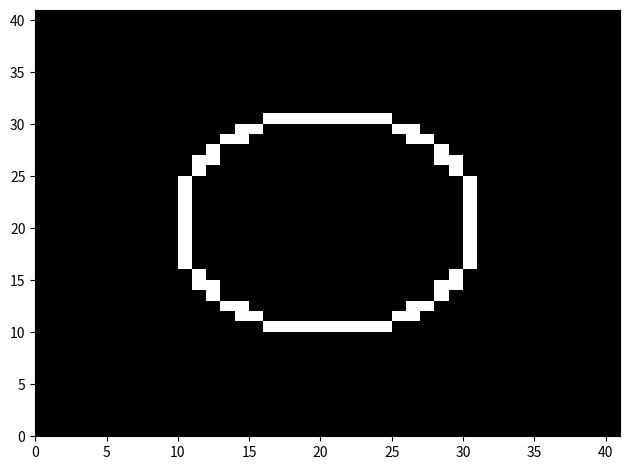
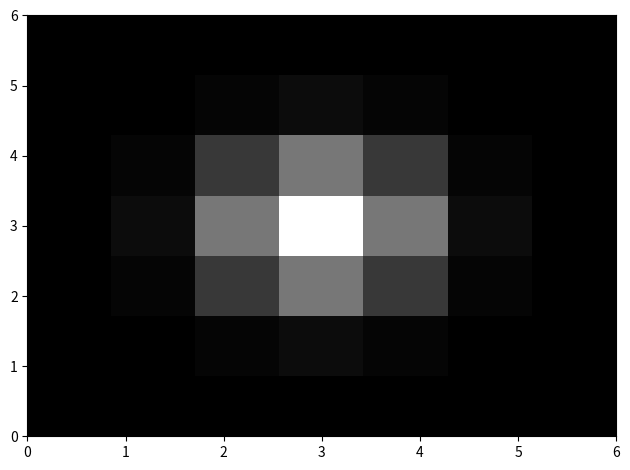

These charts were generated, in order, by the following Python code:
# -*- coding: utf-8 -*-
"""
Experiments with simulation of images of fluorescent beads

@author: ssklykov
"""
# %% General imports
import numpy as np
import matplotlib.pyplot as plt
# from u_scene import u_scene


# %% class definition
class image_beads():
    # default values
    width = 11
    height = 11
    possible_img_types = ['uint8', 'uint16', 'float']
    character_size = 5
    image_type = 'uint8'
    bead_types = ["even round", "gaussian round", "uneven round"]
    bead_type = "even round"
    bead_img = np.zeros((height, width), dtype=image_type)
    bead_border = np.zeros((height, width), dtype=image_type)

    def __init__(self, image_type: str = 'uint8', character_size: int = 5, bead_type: str = "even round"):
        if image_type in self.possible_img_types:
            self.image_type = image_type
        else:
            self.image_type = 'uint8'
            print("Image type hasn't been recognized, initialized default 8bit gray image")
        if bead_type in self.bead_types:
            self.bead_type = bead_type
        else:
            self.bead_type = "even round"
            print("Bead type hasn't been recognized, initialized default 'even round' type")
        if (character_size != 5) or (image_type != 'uint8'):
            self.character_size = character_size
            self.width = int(character_size*2) + 1
            self.height = int(character_size*2) + 1
            self.bead_img = np.zeros((self.height, self.width), dtype=self.image_type)
            self.bead_border = np.zeros((self.height, self.width), dtype=self.image_type)
            if image_type == 'uint16':
                self.maxPixelValue = 65535
            else:
                self.maxPixelValue = 1.0  # According to the specification of scikit-image

    def get_centrelized_bead(self, max_pixel_val):
        i_center = (self.height // 2)
        j_center = (self.width // 2)
        if self.bead_type == "even round":
            radius = self.character_size*0.5
            for i in range(self.width):
                for j in range(self.height):
                    distance = np.sqrt(np.power((i - i_center), 2) + np.power((j - j_center), 2))
                    # print(i, j, ":", distance - radius)
                    if ((distance - radius) < 1):
                        # print(distance-radius)
                        self.bead_img[i, j] = max_pixel_val
                    if ((distance - radius) < 1) and ((distance - radius) >= 0):
                        # print(distance-radius)
                        self.bead_border[i, j] = max_pixel_val

    def get_bead_img_arbit_center(self, i_center, j_center, max_pixel_val):
        pass

    @staticmethod
    def calculate_PSF(max_intensity, NA: float, wavelength: float, pixel_distance: float, calibration: float) -> float:
        """
        Gaussian approximation of PSF according to the paper of Zhang, et al. (2007)

        Parameters
        ----------
        max_intensity : int or float
            Maximum intensity value in the point source (central pixel).
        NA : float
            NA of a microobjective.
        wavelength : float
            NA of a microobjective.
        pixel_distance : float
            Distance in pixels from the central one (the point source).
        calibration : float
            Calibration: um/pixel or nm/pixel for recalculation pixels to the physical values um or nm.

        Returns
        -------
        float
            Intensity value in the specific pixel.

        """
        max_intensity = float(max_intensity)
        r = calibration*pixel_distance
        sigma = 0.21*wavelength/NA   # Zhang, et al. (2007)
        intensity = max_intensity*np.exp(-((r*r)/(2*sigma*sigma)))
        return intensity

    @staticmethod
    def show_PSF(max_intensity, size: int, NA: float, wavelength: float, calibration: float):
        """
        Plotting calculated with the function 'calculate_PSF' above profile of the approximated PSF.

        Parameters
        ----------
        max_intensity : int or float
            Maximum intensity value in the point source (central pixel).
        size : int
            Size of an image in pixels for plotting.
        NA : float
            NA of a microobjective.
        wavelength : float
            NA of a microobjective.
        calibration : float
            Calibration: um/pixel or nm/pixel for recalculation pixels to the physical values um or nm.

        Returns
        -------
        None as the function. The plot in the external window or console.

        """
        img = np.zeros((size+1, size+1), dtype=float)
        i_center = size//2
        j_center = size//2
        for i in range(size):
            for j in range(size):
                pixel_dist = np.sqrt(np.power((i - i_center), 2) + np.power((j - j_center), 2))
                img[i, j] = image_beads.calculate_PSF(max_intensity, NA, wavelength, pixel_dist, calibration)
                img = np.uint8(img)
        plt.figure()
        plt.imshow(img, cmap=plt.cm.gray, aspect='auto', origin='lower', extent=(0, size, 0, size))
        plt.tight_layout()

    def calc_border_extended_PSF(self):
        pass

    def plot_bead(self):
        # plt.figure()
        # # Below - representation according to the documentation:
        # # plt.cm.gray - for representing gray values, aspect - for filling image values in a window
        # # origin - for adjusting origin of pixels (0, 0), extent - regulation of axis values
        # # extent = (-0.5, numcols-0.5, -0.5, numrows-0.5)) - for origin = 'lower' - documents
        # plt.imshow(self.bead_img, cmap=plt.cm.gray, aspect='auto', origin='lower',
        #            extent=(0, self.width, 0, self.height))
        # plt.tight_layout()
        plt.figure()
        plt.imshow(self.bead_border, cmap=plt.cm.gray, aspect='auto', origin='lower',
                   extent=(0, self.width, 0, self.height))
        plt.tight_layout()


# %% General parameters
width = 1000
height = 1000

# %% Testing features
if __name__ == '__main__':
    even_bead = image_beads(character_size=20)
    even_bead.get_centrelized_bead(200)
    even_bead.plot_bead()
    image_beads.show_PSF(255, 6, 1.25, 532, 110)
